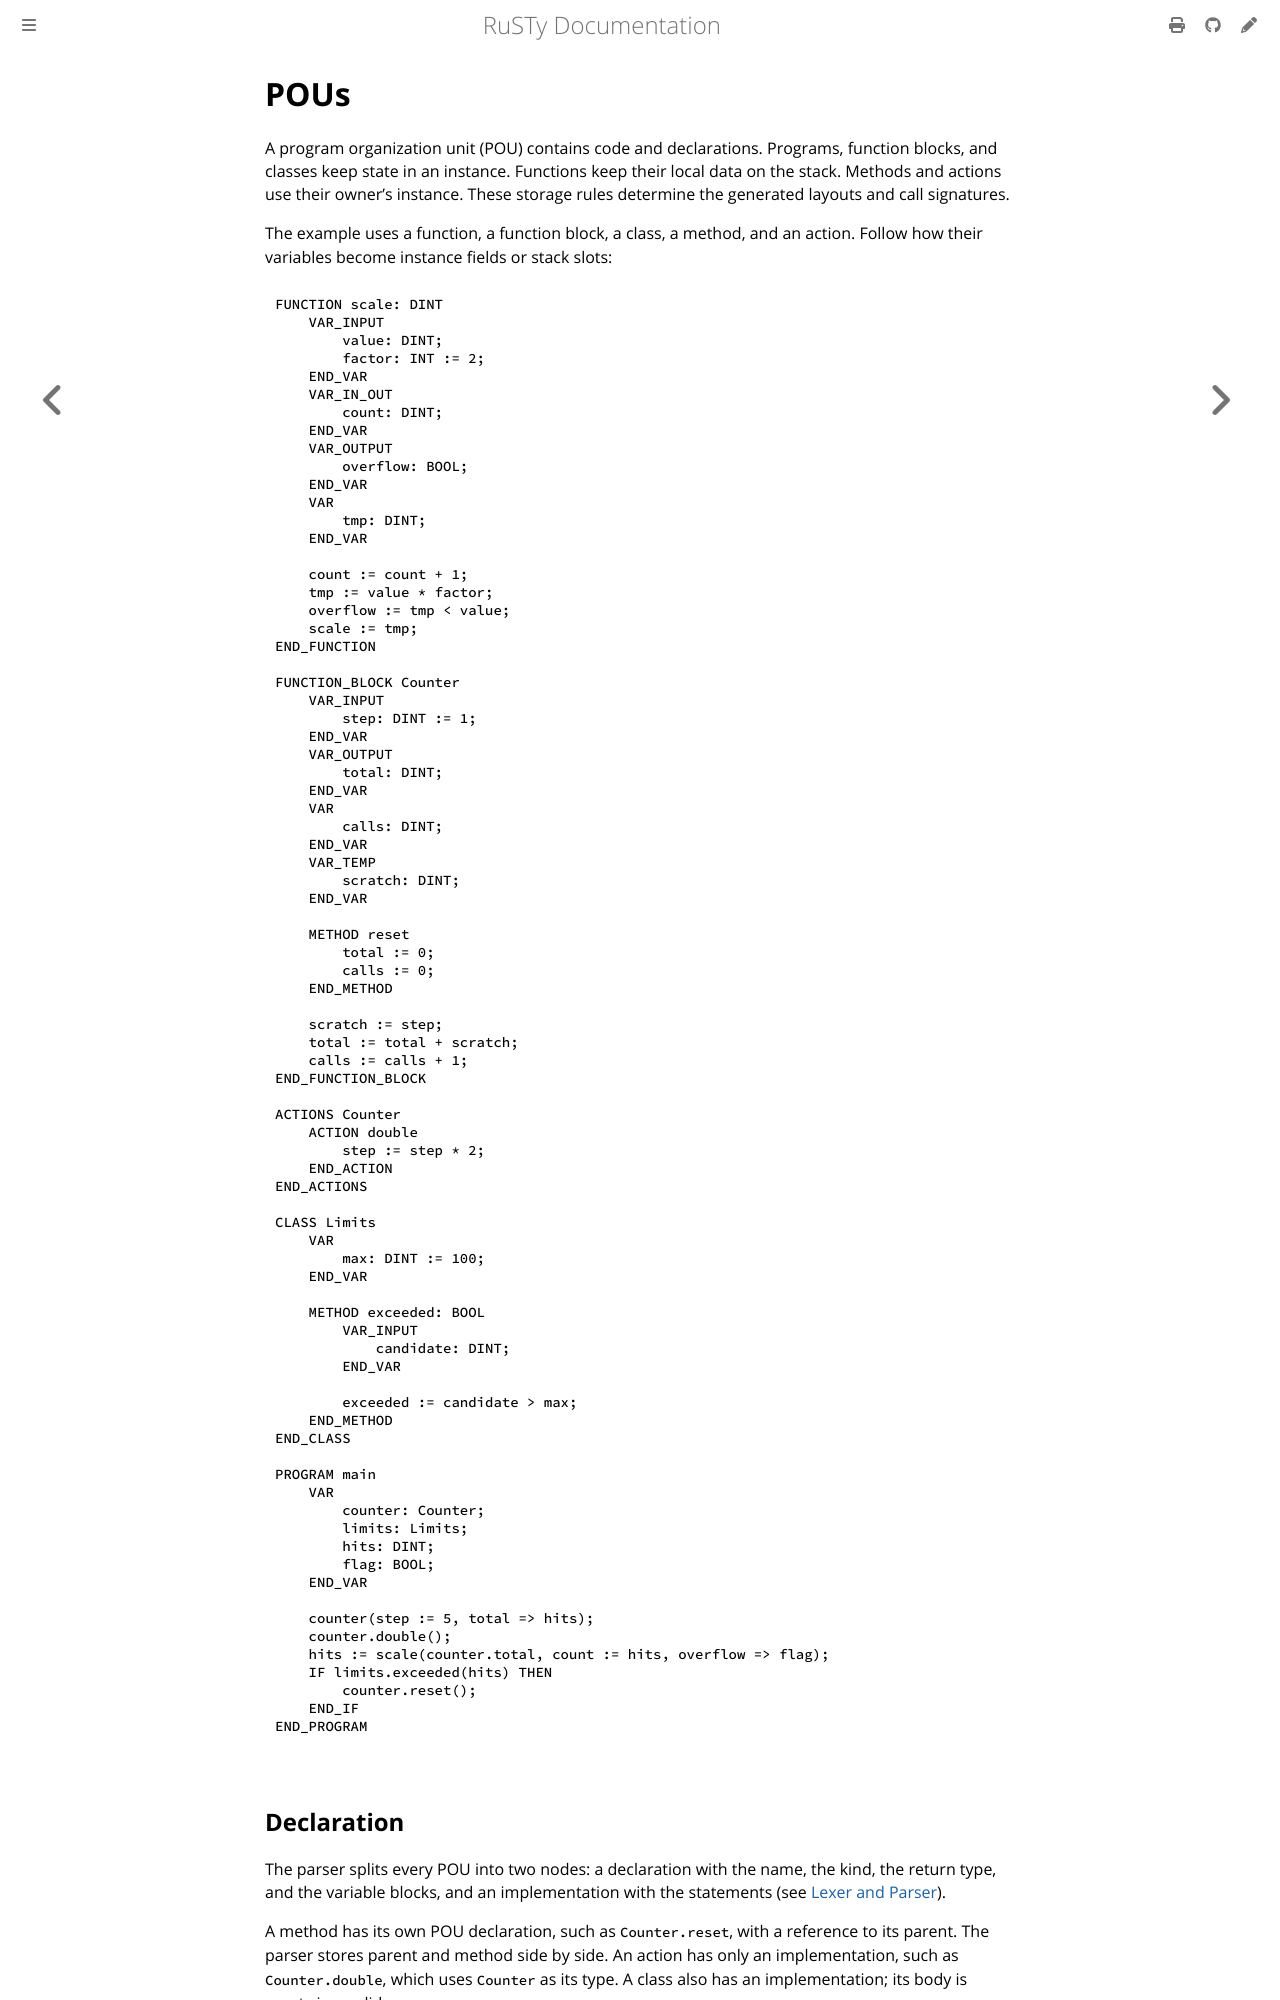

repository: PLC-lang/rusty · page: technical/internals/00-pous.html · generator: mdbook

# POUs

A program organization unit (POU) contains code and declarations. Programs, function blocks, and classes keep state in an instance. Functions keep their local data on the stack. Methods and actions use their owner's instance. These storage rules determine the generated layouts and call signatures.

The example uses a function, a function block, a class, a method, and an action. Follow how their variables become instance fields or stack slots:

```iecst
FUNCTION scale: DINT
    VAR_INPUT
        value: DINT;
        factor: INT := 2;
    END_VAR
    VAR_IN_OUT
        count: DINT;
    END_VAR
    VAR_OUTPUT
        overflow: BOOL;
    END_VAR
    VAR
        tmp: DINT;
    END_VAR

    count := count + 1;
    tmp := value * factor;
    overflow := tmp < value;
    scale := tmp;
END_FUNCTION

FUNCTION_BLOCK Counter
    VAR_INPUT
        step: DINT := 1;
    END_VAR
    VAR_OUTPUT
        total: DINT;
    END_VAR
    VAR
        calls: DINT;
    END_VAR
    VAR_TEMP
        scratch: DINT;
    END_VAR

    METHOD reset
        total := 0;
        calls := 0;
    END_METHOD

    scratch := step;
    total := total + scratch;
    calls := calls + 1;
END_FUNCTION_BLOCK

ACTIONS Counter
    ACTION double
        step := step * 2;
    END_ACTION
END_ACTIONS

CLASS Limits
    VAR
        max: DINT := 100;
    END_VAR

    METHOD exceeded: BOOL
        VAR_INPUT
            candidate: DINT;
        END_VAR

        exceeded := candidate > max;
    END_METHOD
END_CLASS

PROGRAM main
    VAR
        counter: Counter;
        limits: Limits;
        hits: DINT;
        flag: BOOL;
    END_VAR

    counter(step := 5, total => hits);
    counter.double();
    hits := scale(counter.total, count := hits, overflow => flag);
    IF limits.exceeded(hits) THEN
        counter.reset();
    END_IF
END_PROGRAM
```


## Declaration

The parser splits every POU into two nodes: a declaration with the name, the kind, the return type, and the variable blocks, and an implementation with the statements (see [Lexer and Parser](../pipeline/01-lexer-parser.md)).

A method has its own POU declaration, such as `Counter.reset`, with a reference to its parent. The parser stores parent and method side by side. An action has only an implementation, such as `Counter.double`, which uses `Counter` as its type. A class also has an implementation; its body is empty in a valid program.
